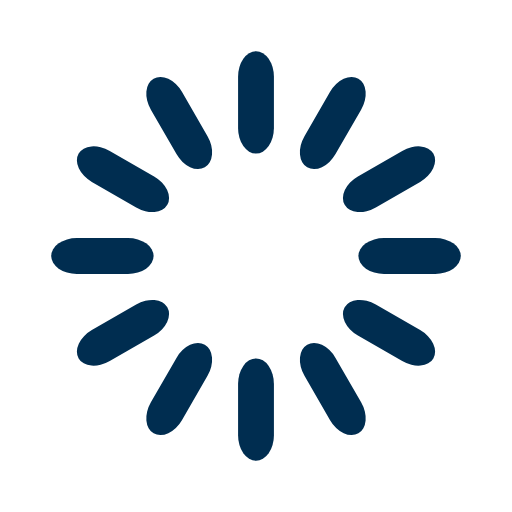
t = 0.00 s
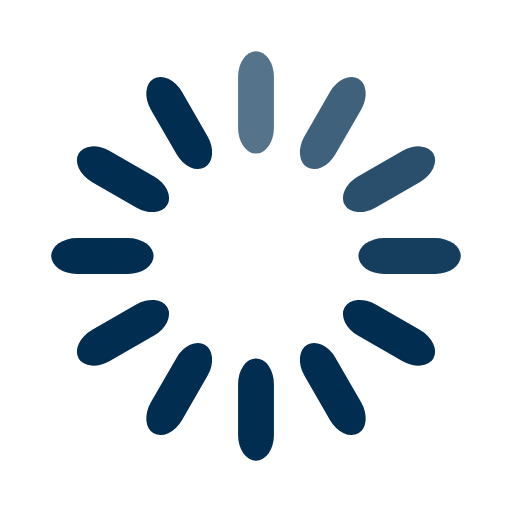
t = 0.33 s
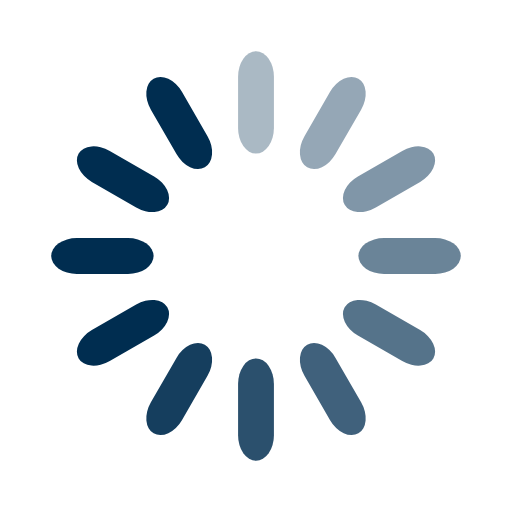
t = 0.67 s
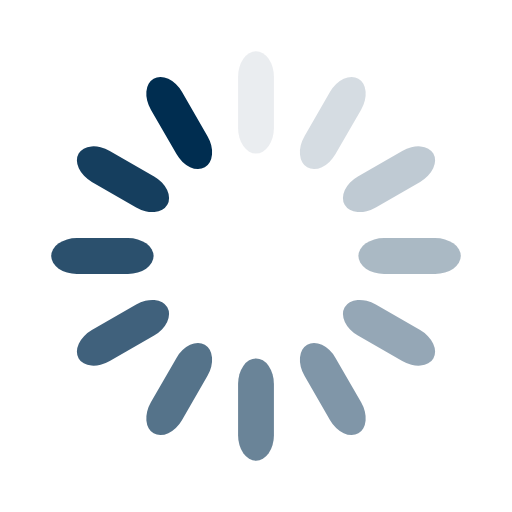
t = 0.92 s
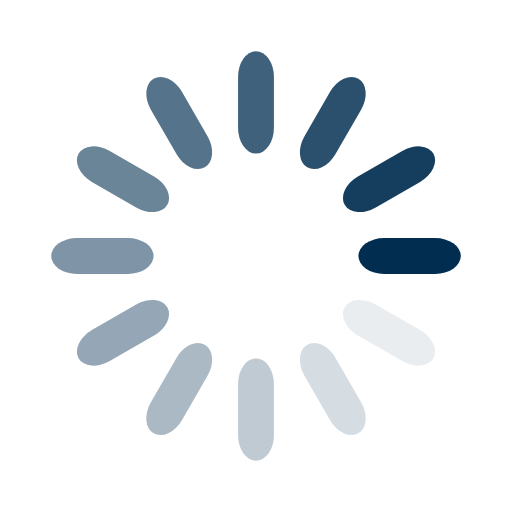
t = 1.25 s
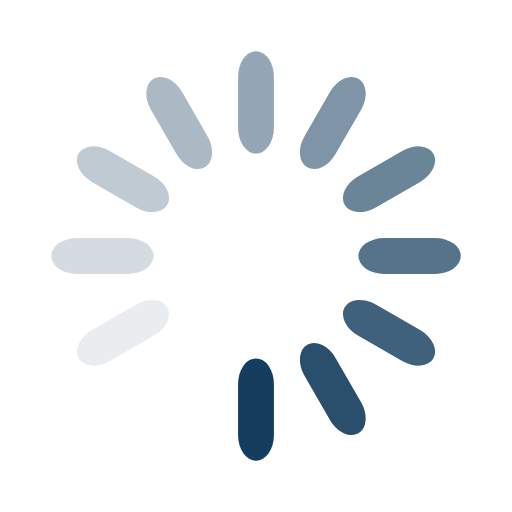
t = 1.58 s

The animated SVG that drew these frames (rendered in a browser with its animation timeline set to each time). Animation: 12 SMIL elements (animate=12); one cycle of 1.92 s, repeats indefinitely.

<svg width='60px' height='60px' xmlns="http://www.w3.org/2000/svg" viewBox="0 0 100 100" preserveAspectRatio="xMidYMid" class="uil-default"><rect x="0" y="0" width="100" height="100" fill="none" class="bk"></rect><rect  x='46.5' y='40' width='7' height='20' rx='5' ry='5' fill='#002d50' transform='rotate(0 50 50) translate(0 -30)'>  <animate attributeName='opacity' from='1' to='0' dur='1s' begin='0s' repeatCount='indefinite'/></rect><rect  x='46.5' y='40' width='7' height='20' rx='5' ry='5' fill='#002d50' transform='rotate(30 50 50) translate(0 -30)'>  <animate attributeName='opacity' from='1' to='0' dur='1s' begin='0.08333333333333333s' repeatCount='indefinite'/></rect><rect  x='46.5' y='40' width='7' height='20' rx='5' ry='5' fill='#002d50' transform='rotate(60 50 50) translate(0 -30)'>  <animate attributeName='opacity' from='1' to='0' dur='1s' begin='0.16666666666666666s' repeatCount='indefinite'/></rect><rect  x='46.5' y='40' width='7' height='20' rx='5' ry='5' fill='#002d50' transform='rotate(90 50 50) translate(0 -30)'>  <animate attributeName='opacity' from='1' to='0' dur='1s' begin='0.25s' repeatCount='indefinite'/></rect><rect  x='46.5' y='40' width='7' height='20' rx='5' ry='5' fill='#002d50' transform='rotate(120 50 50) translate(0 -30)'>  <animate attributeName='opacity' from='1' to='0' dur='1s' begin='0.3333333333333333s' repeatCount='indefinite'/></rect><rect  x='46.5' y='40' width='7' height='20' rx='5' ry='5' fill='#002d50' transform='rotate(150 50 50) translate(0 -30)'>  <animate attributeName='opacity' from='1' to='0' dur='1s' begin='0.4166666666666667s' repeatCount='indefinite'/></rect><rect  x='46.5' y='40' width='7' height='20' rx='5' ry='5' fill='#002d50' transform='rotate(180 50 50) translate(0 -30)'>  <animate attributeName='opacity' from='1' to='0' dur='1s' begin='0.5s' repeatCount='indefinite'/></rect><rect  x='46.5' y='40' width='7' height='20' rx='5' ry='5' fill='#002d50' transform='rotate(210 50 50) translate(0 -30)'>  <animate attributeName='opacity' from='1' to='0' dur='1s' begin='0.5833333333333334s' repeatCount='indefinite'/></rect><rect  x='46.5' y='40' width='7' height='20' rx='5' ry='5' fill='#002d50' transform='rotate(240 50 50) translate(0 -30)'>  <animate attributeName='opacity' from='1' to='0' dur='1s' begin='0.6666666666666666s' repeatCount='indefinite'/></rect><rect  x='46.5' y='40' width='7' height='20' rx='5' ry='5' fill='#002d50' transform='rotate(270 50 50) translate(0 -30)'>  <animate attributeName='opacity' from='1' to='0' dur='1s' begin='0.75s' repeatCount='indefinite'/></rect><rect  x='46.5' y='40' width='7' height='20' rx='5' ry='5' fill='#002d50' transform='rotate(300 50 50) translate(0 -30)'>  <animate attributeName='opacity' from='1' to='0' dur='1s' begin='0.8333333333333334s' repeatCount='indefinite'/></rect><rect  x='46.5' y='40' width='7' height='20' rx='5' ry='5' fill='#002d50' transform='rotate(330 50 50) translate(0 -30)'>  <animate attributeName='opacity' from='1' to='0' dur='1s' begin='0.9166666666666666s' repeatCount='indefinite'/></rect></svg>
